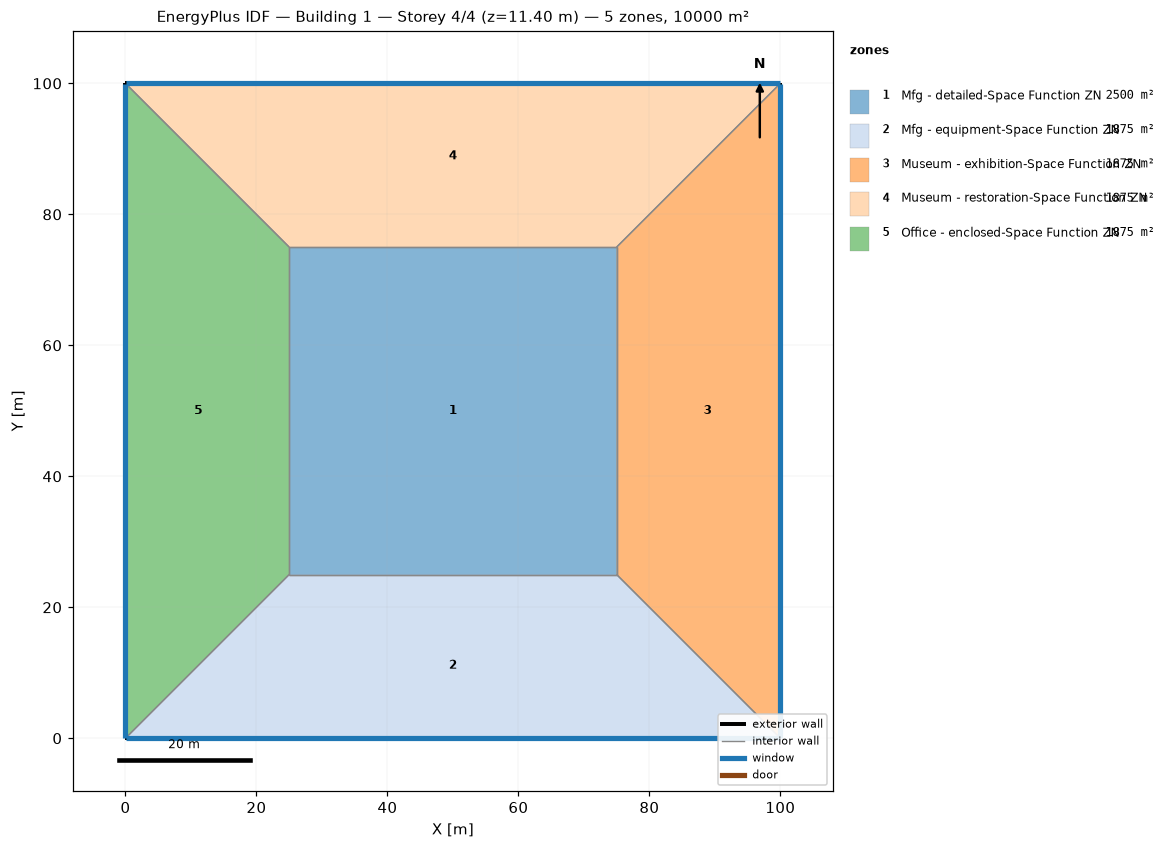
=== STOREY PLAN SPEC (per zone: floor XY polygon, exterior-wall plan segments, windows/doors) ===
zone 1: Mfg - detailed-Space Function ZN  (2500.0 m²)
  floor: (25.00, 25.00) (25.00, 75.00) (75.00, 75.00) (75.00, 25.00)
  interior walls: 4
zone 2: Mfg - equipment-Space Function ZN  (1875.0 m²)
  floor: (100.00, 0.00) (0.00, 0.00) (25.00, 25.00) (75.00, 25.00)
  exterior wall: (0.00, 0.00) – (100.00, 0.00)  [100.0 m]
    window: (0.03, 0.00) – (99.97, 0.00)  [95.0 m²]
  interior walls: 3
zone 3: Museum - exhibition-Space Function ZN  (1875.0 m²)
  floor: (100.00, 100.00) (100.00, 0.00) (75.00, 25.00) (75.00, 75.00)
  exterior wall: (100.00, 0.00) – (100.00, 100.00)  [100.0 m]
    window: (100.00, 0.03) – (100.00, 99.97)  [95.0 m²]
  interior walls: 3
zone 4: Museum - restoration-Space Function ZN  (1875.0 m²)
  floor: (0.00, 100.00) (100.00, 100.00) (75.00, 75.00) (25.00, 75.00)
  exterior wall: (100.00, 100.00) – (0.00, 100.00)  [100.0 m]
    window: (99.97, 100.00) – (0.03, 100.00)  [95.0 m²]
  interior walls: 3
zone 5: Office - enclosed-Space Function ZN  (1875.0 m²)
  floor: (0.00, 0.00) (0.00, 100.00) (25.00, 75.00) (25.00, 25.00)
  exterior wall: (0.00, 100.00) – (0.00, 0.00)  [100.0 m]
    window: (0.00, 99.97) – (0.00, 0.03)  [95.0 m²]
  interior walls: 3

=== DERIVED (storey summary) ===
Building: Building 1
Storey: 4 of 4  (floor level z = 11.40 m)
Storey gross floor area: 10000.0 m²
Zones on this storey: 5
  - Mfg - detailed-Space Function ZN: floor 2500.0 m²
  - Mfg - equipment-Space Function ZN: floor 1875.0 m²; exterior wall 100.0 m (380.0 m²); 1 window(s) 95.0 m²; WWR 25.0%
  - Museum - exhibition-Space Function ZN: floor 1875.0 m²; exterior wall 100.0 m (380.0 m²); 1 window(s) 95.0 m²; WWR 25.0%
  - Museum - restoration-Space Function ZN: floor 1875.0 m²; exterior wall 100.0 m (380.0 m²); 1 window(s) 95.0 m²; WWR 25.0%
  - Office - enclosed-Space Function ZN: floor 1875.0 m²; exterior wall 100.0 m (380.0 m²); 1 window(s) 95.0 m²; WWR 25.0%
Zone adjacency (shared interzone walls):
  - Mfg - detailed-Space Function ZN ↔ Mfg - equipment-Space Function ZN
  - Mfg - detailed-Space Function ZN ↔ Museum - exhibition-Space Function ZN
  - Mfg - detailed-Space Function ZN ↔ Museum - restoration-Space Function ZN
  - Mfg - detailed-Space Function ZN ↔ Office - enclosed-Space Function ZN
  - Mfg - equipment-Space Function ZN ↔ Museum - exhibition-Space Function ZN
  - Mfg - equipment-Space Function ZN ↔ Office - enclosed-Space Function ZN
  - Museum - exhibition-Space Function ZN ↔ Museum - restoration-Space Function ZN
  - Museum - restoration-Space Function ZN ↔ Office - enclosed-Space Function ZN